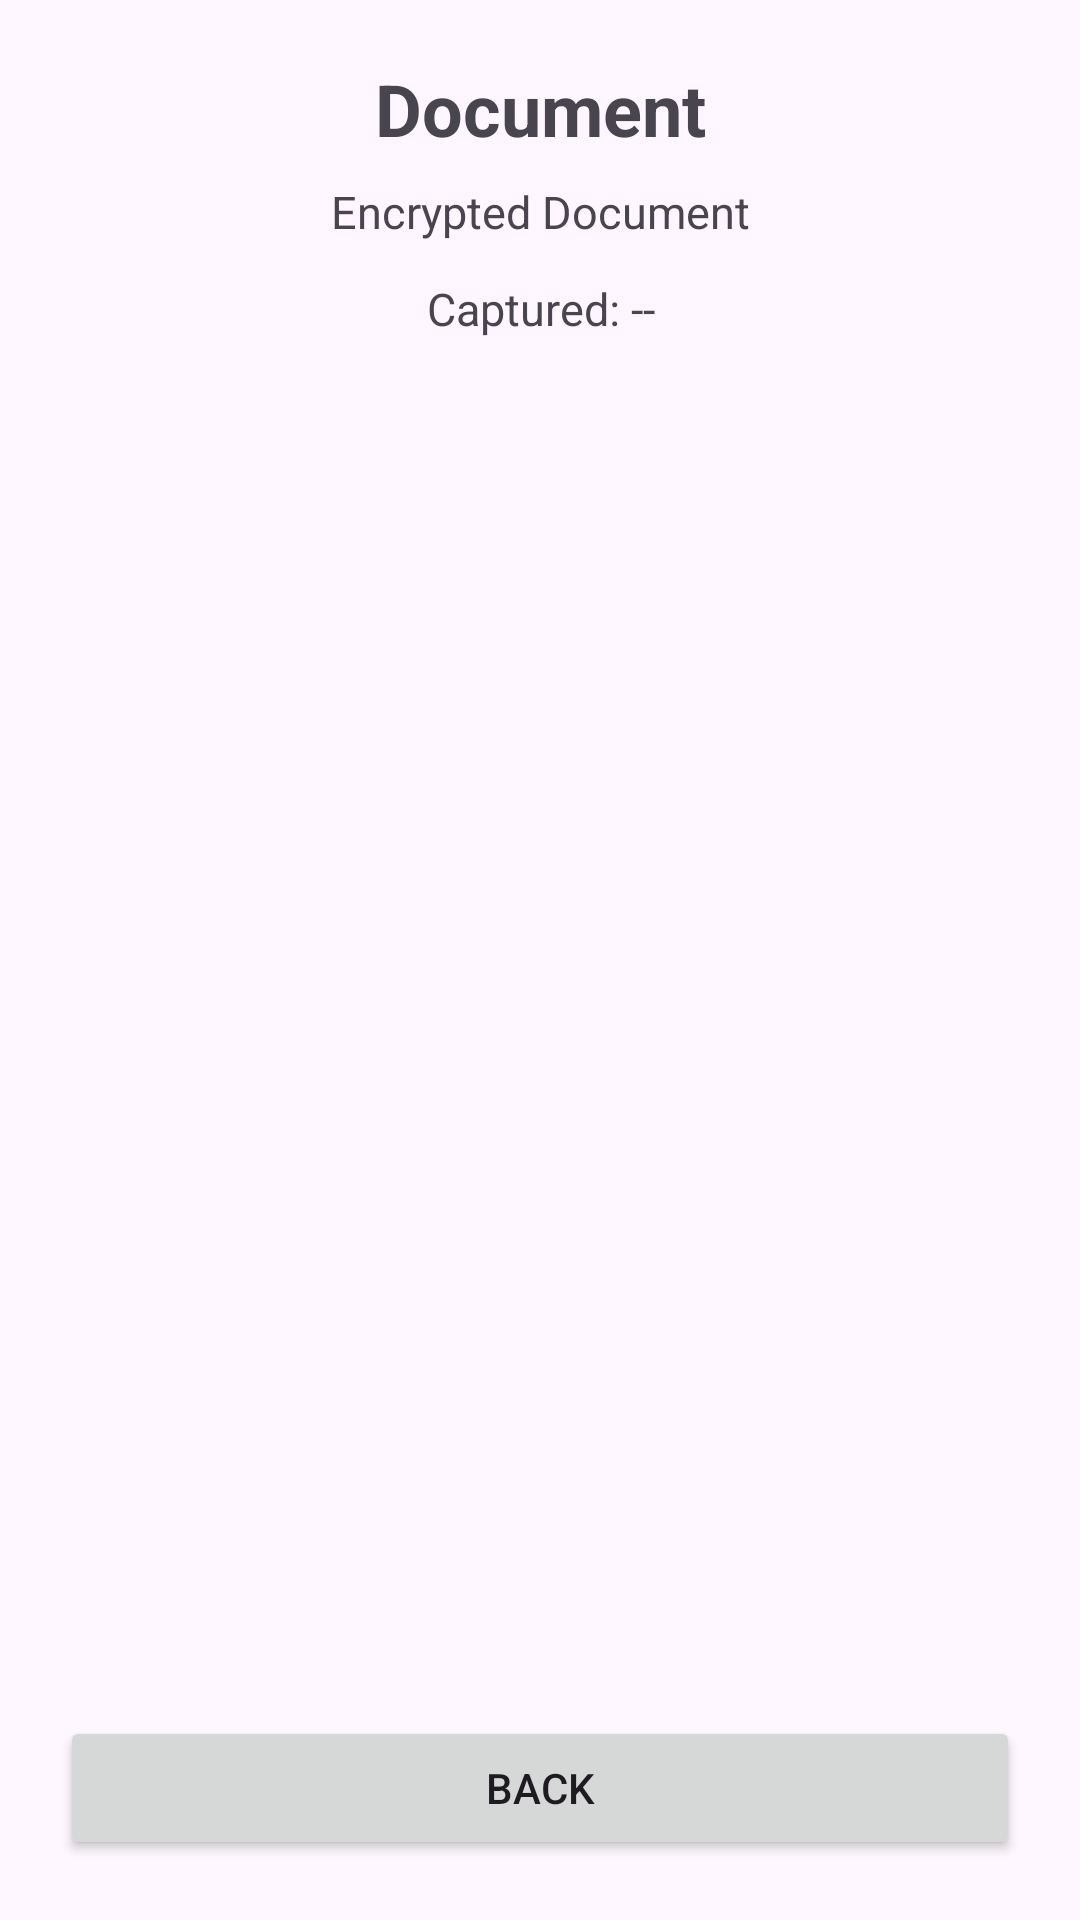

Here is an Android app screen rendered from its layout file. Give the layout XML and the strings, colors and styles it references.
<!-- AndroidManifest.xml: application theme Theme.SecureDocumentCapture3 -->
<!-- res/layout/activity_document_viewer.xml -->
<?xml version="1.0" encoding="utf-8"?>
<LinearLayout
    xmlns:android="http://schemas.android.com/apk/res/android"

    android:layout_width="match_parent"
    android:layout_height="match_parent"

    android:orientation="vertical"
    android:padding="20dp">

    <TextView
        android:id="@+id/documentTitle"
        android:layout_width="match_parent"
        android:layout_height="wrap_content"
        android:text="Document"
        android:textSize="24sp"
        android:textStyle="bold"
        android:gravity="center"
        android:layout_marginBottom="8dp" />

    <TextView
        android:id="@+id/documentStatus"
        android:layout_width="match_parent"
        android:layout_height="wrap_content"
        android:text="Encrypted Document"
        android:textSize="15sp"
        android:gravity="center"
        android:layout_marginBottom="12dp" />

    <TextView
        android:id="@+id/documentDate"
        android:layout_width="match_parent"
        android:layout_height="wrap_content"
        android:text="Captured: --"
        android:textSize="15sp"
        android:gravity="center"
        android:layout_marginBottom="15dp" />

    <ImageView
        android:id="@+id/documentImage"
        android:layout_width="match_parent"
        android:layout_height="0dp"
        android:layout_weight="1"
        android:adjustViewBounds="true"
        android:scaleType="fitCenter"
        android:contentDescription="Decrypted document image" />

    <Button
        android:id="@+id/viewerBackButton"
        android:layout_width="match_parent"
        android:layout_height="wrap_content"
        android:text="Back"
        android:layout_marginTop="15dp" />

</LinearLayout>
<!-- resources referenced by this layout -->
<resources>
  <style name="Theme.SecureDocumentCapture3" parent="Base.Theme.SecureDocumentCapture3" />
  <style name="Base.Theme.SecureDocumentCapture3" parent="Theme.Material3.DayNight.NoActionBar">
          
          
      </style>
</resources>
